Run: headless pygame with SDL's dummy video driver; simulated clock (each Clock.tick advances the game by its frame time, no real sleeping); random seed 0; keys injected as events and as key.get_pressed() state; no mouse input.
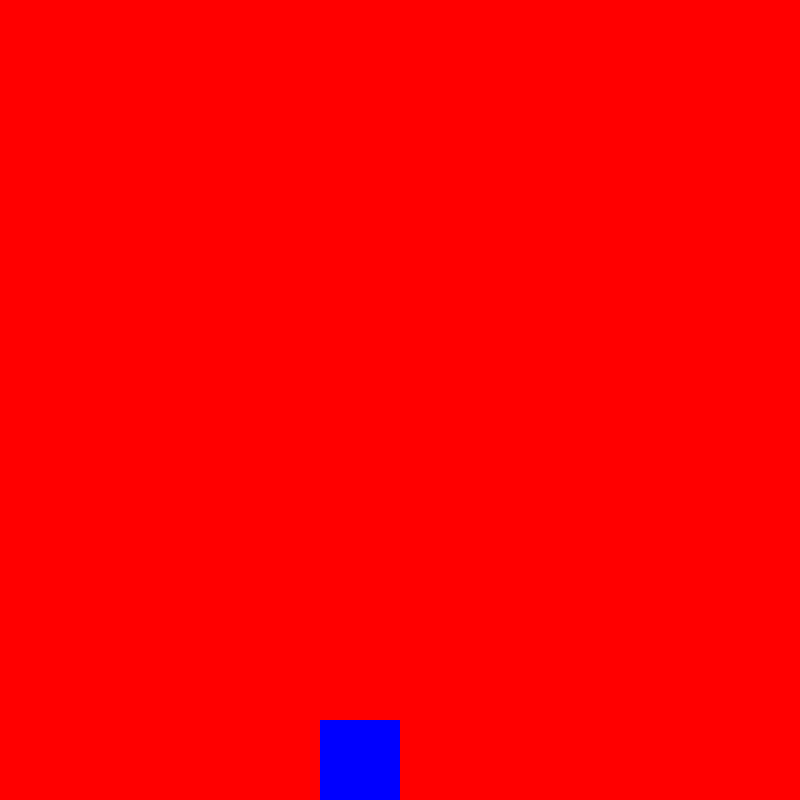
Frame 1 of 4 · flips 1–60 · no input
Frame 2 of 4 · flips 61–180 · tapped SPACE, RETURN · held RIGHT (→), D · screen unchanged from frame 1, image omitted
Frame 3 of 4 · flips 181–300 · held DOWN (↓), S · screen unchanged from frame 2, image omitted
Frame 4 of 4 · flips 301–420 · held LEFT (←), A, UP (↑), W · screen unchanged from frame 3, image omitted

The pygame program that drew these frames:

import pygame
import random

class Cell():
    def __init__(self,pos):
        x,y = pos
        self.x = x
        self.y = y
        self.state = 0 # 0 is empty 1 is has some food 2 is accupyied
        self.color = Colors.BACKGROUND_COLOR
class Snake():
    def __init__(self,currrnt_cell):
        self.head = None
        self.body = []
        self.tail = None

class Colors():
    BACKGROUND_COLOR = (0,0,0)
    RED_COLOR = (255,0,0)
    GREEN_COLOR = (0,255,0)
    BLUE_COlOR = (0,0,255)

class Game():
    def __init__(self):
        pygame.init()
        self.height = 800
        self.width = 800
        self.screen = pygame.display.set_mode((self.width, self.height))
        self.screen.fill(Colors().BACKGROUND_COLOR)
        self.cell_size_width = 80
        self.cell_size_height = 80
        self.cell_count_x = self.width//self.cell_size_width
        self.cell_count_y = self.height//self.cell_size_height

        self.cells = []
        self.init_cells()
        self.init_player()

        self.player = []
        self.player_direction = (0,0)

    def run(self):
        running = True
        while running:
            events = pygame.event.get()
            for event in pygame.event.get():
                if event.type == pygame.QUIT:
                    running = False
            key_input = pygame.key.get_pressed()
            if key_input[pygame.K_LEFT]:
                self.player_direction = (-1,0)
            if key_input[pygame.K_UP]:
                self.player_direction = (0,-1)
            if key_input[pygame.K_RIGHT]:
                self.player_direction = (1,0)
            if key_input[pygame.K_DOWN]:
                self.player_direction = (0,1)
            self.render_cells()
            pygame.display.update()
        pygame.quit()

    def init_cells(self):
        for cell_column in range(0,self.cell_count_x):
            x_pos = cell_column * self.cell_size_width
            for cell_row in range(0,self.cell_count_y):
                y_pos = cell_row * self.cell_size_height
                pos = (x_pos,y_pos)
                cell = Cell(pos)
                cell.color = Colors.RED_COLOR
                self.cells.append(cell)

    def init_player(self):
        player = random.choice(self.cells)
        player.color = Colors().BLUE_COlOR


    def render_cells(self):
        screen = self.screen
        for cell in self.cells:
            color = cell.color
            pos_x = cell.x
            pos_y = cell.y
            size_x,size_y = (self.cell_size_width,self.cell_size_height)
            pygame.draw.rect(screen,color,(pos_x,pos_y,size_x,size_y))

    def update_cells(self):
        pass




game = Game()
game.run()
